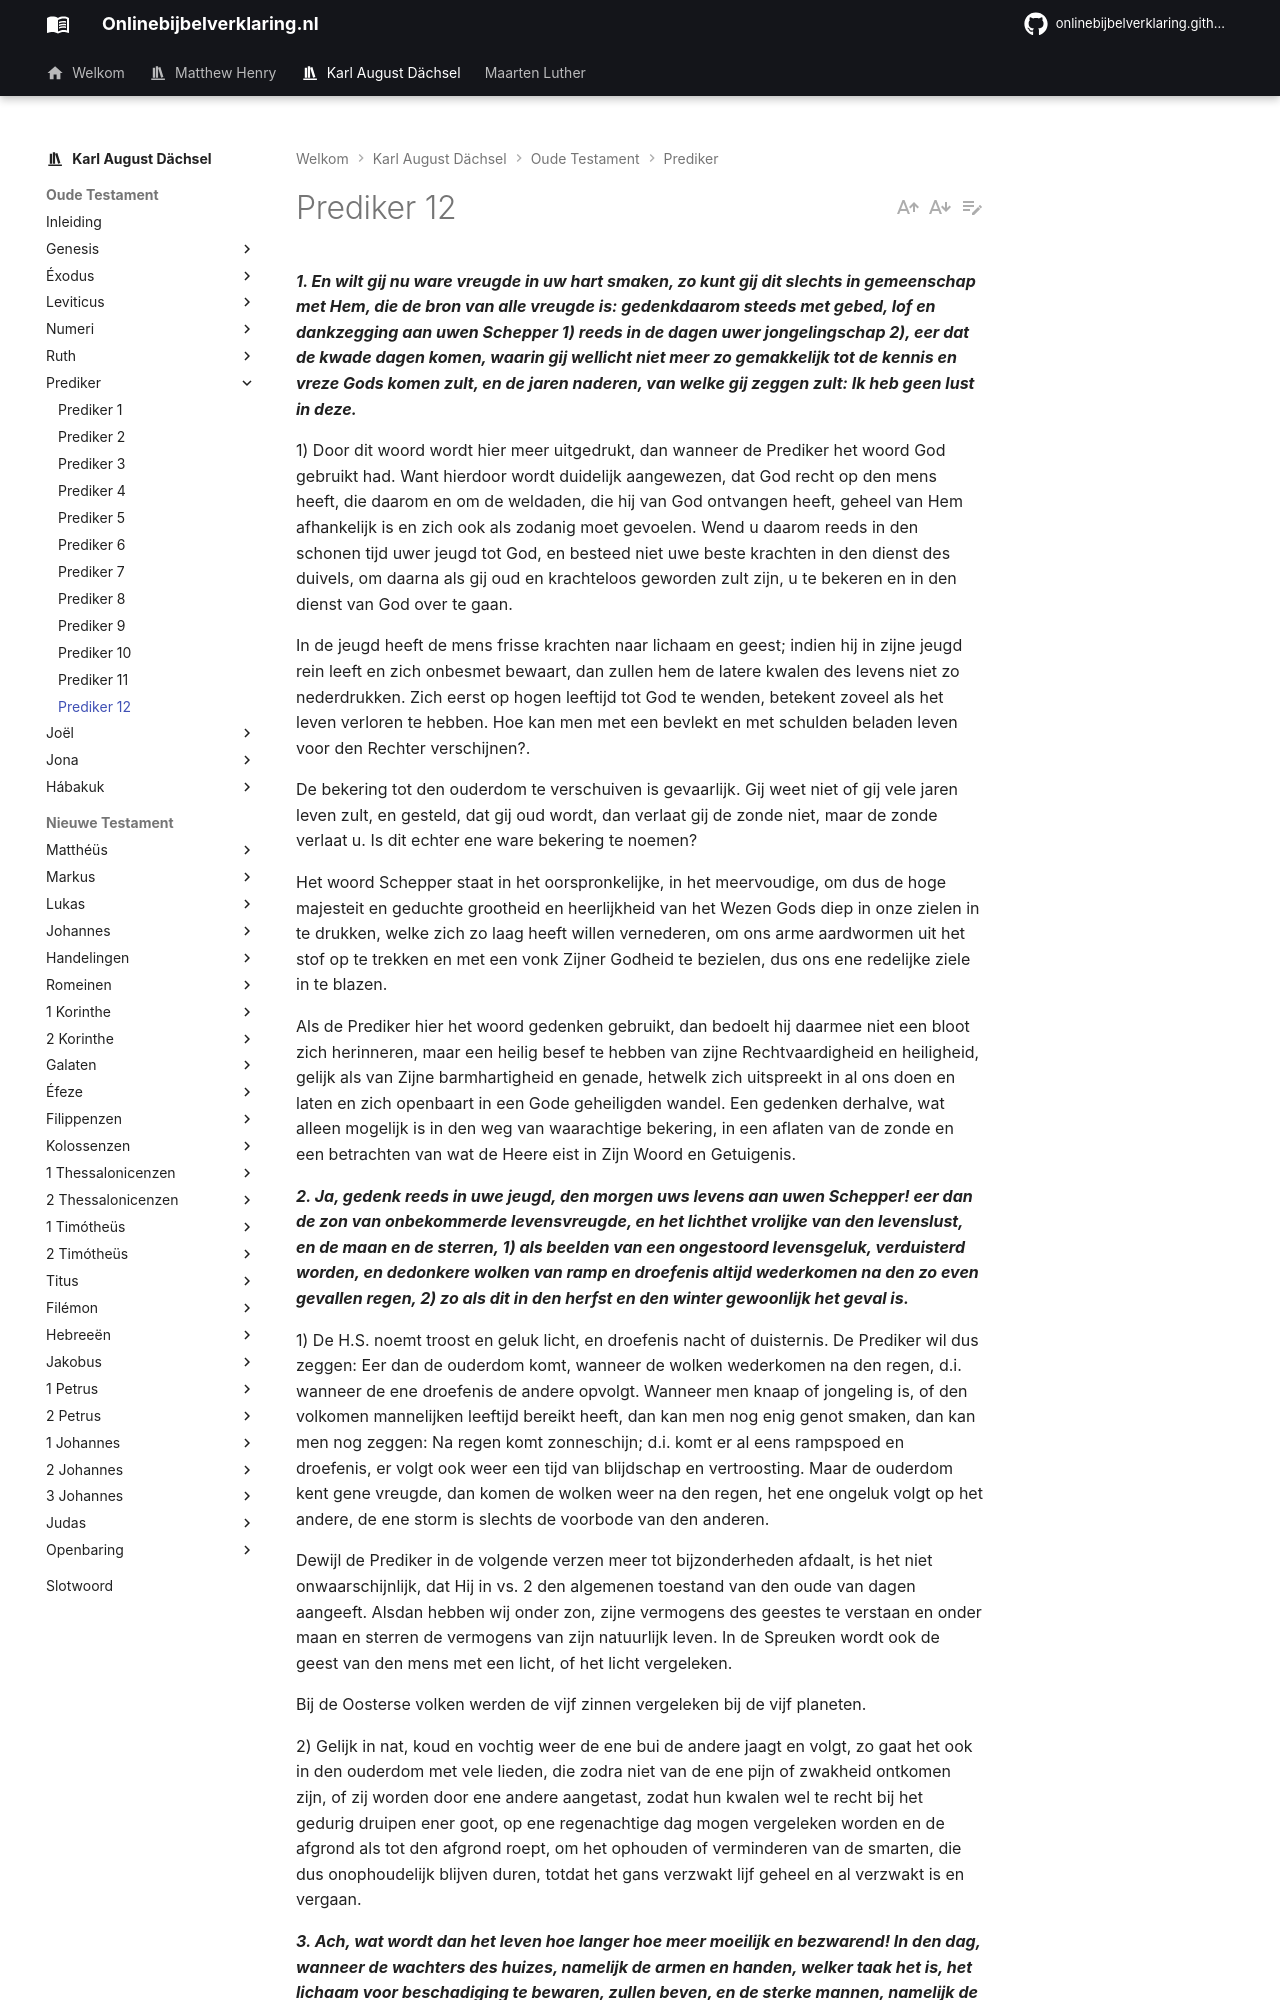

repository: onlinebijbelverklaring/onlinebijbelverklaring.github.io · page: karlaugustdachsel/Prediker/Prediker12/index.html · generator: mkdocs

***1. En wilt gij nu ware vreugde in uw hart smaken, zo kunt gij dit slechts in gemeenschap met Hem, die de bron van alle vreugde is: gedenkdaarom steeds met gebed, lof en dankzegging aan uwen Schepper 1) reeds in de dagen uwer jongelingschap 2), eer dat de kwade dagen komen, waarin gij wellicht niet meer zo gemakkelijk tot de kennis en vreze Gods komen zult, en de jaren naderen, van welke gij zeggen zult: Ik heb geen lust in deze.***

1) Door dit woord wordt hier meer uitgedrukt, dan wanneer de Prediker het woord God gebruikt had. Want hierdoor wordt duidelijk aangewezen, dat God recht op den mens heeft, die daarom en om de weldaden, die hij van God ontvangen heeft, geheel van Hem afhankelijk is en zich ook als zodanig moet gevoelen. Wend u daarom reeds in den schonen tijd uwer jeugd tot God, en besteed niet uwe beste krachten in den dienst des duivels, om daarna als gij oud en krachteloos geworden zult zijn, u te bekeren en in den dienst van God over te gaan.

In de jeugd heeft de mens frisse krachten naar lichaam en geest; indien hij in zijne jeugd rein leeft en zich onbesmet bewaart, dan zullen hem de latere kwalen des levens niet zo nederdrukken. Zich eerst op hogen leeftijd tot God te wenden, betekent zoveel als het leven verloren te hebben. Hoe kan men met een bevlekt en met schulden beladen leven voor den Rechter verschijnen?.

De bekering tot den ouderdom te verschuiven is gevaarlijk. Gij weet niet of gij vele jaren leven zult, en gesteld, dat gij oud wordt, dan verlaat gij de zonde niet, maar de zonde verlaat u. Is dit echter ene ware bekering te noemen?

Het woord Schepper staat in het oorspronkelijke, in het meervoudige, om dus de hoge majesteit en geduchte grootheid en heerlijkheid van het Wezen Gods diep in onze zielen in te drukken, welke zich zo laag heeft willen vernederen, om ons arme aardwormen uit het stof op te trekken en met een vonk Zijner Godheid te bezielen, dus ons ene redelijke ziele in te blazen.

Als de Prediker hier het woord gedenken gebruikt, dan bedoelt hij daarmee niet een bloot zich herinneren, maar een heilig besef te hebben van zijne Rechtvaardigheid en heiligheid, gelijk als van Zijne barmhartigheid en genade, hetwelk zich uitspreekt in al ons doen en laten en zich openbaart in een Gode geheiligden wandel. Een gedenken derhalve, wat alleen mogelijk is in den weg van waarachtige bekering, in een aflaten van de zonde en een betrachten van wat de Heere eist in Zijn Woord en Getuigenis.

***2. Ja, gedenk reeds in uwe jeugd, den morgen uws levens aan uwen Schepper! eer dan de zon van onbekommerde levensvreugde, en het lichthet vrolijke van den levenslust, en de maan en de sterren, 1) als beelden van een ongestoord levensgeluk, verduisterd worden, en dedonkere wolken van ramp en droefenis altijd wederkomen na den zo even gevallen regen, 2) zo als dit in den herfst en den winter gewoonlijk het geval is.***

1) De H.S. noemt troost en geluk licht, en droefenis nacht of duisternis. De Prediker wil dus zeggen: Eer dan de ouderdom komt, wanneer de wolken wederkomen na den regen, d.i. wanneer de ene droefenis de andere opvolgt. Wanneer men knaap of jongeling is, of den volkomen mannelijken leeftijd bereikt heeft, dan kan men nog enig genot smaken, dan kan men nog zeggen: Na regen komt zonneschijn; d.i. komt er al eens rampspoed en droefenis, er volgt ook weer een tijd van blijdschap en vertroosting. Maar de ouderdom kent gene vreugde, dan komen de wolken weer na den regen, het ene ongeluk volgt op het andere, de ene storm is slechts de voorbode van den anderen.

Dewijl de Prediker in de volgende verzen meer tot bijzonderheden afdaalt, is het niet onwaarschijnlijk, dat Hij in vs. 2 den algemenen toestand van den oude van dagen aangeeft. Alsdan hebben wij onder zon, zijne vermogens des geestes te verstaan en onder maan en sterren de vermogens van zijn natuurlijk leven. In de Spreuken wordt ook de geest van den mens met een licht, of het licht vergeleken.

Bij de Oosterse volken werden de vijf zinnen vergeleken bij de vijf planeten.

2) Gelijk in nat, koud en vochtig weer de ene bui de andere jaagt en volgt, zo gaat het ook in den ouderdom met vele lieden, die zodra niet van de ene pijn of zwakheid ontkomen zijn, of zij worden door ene andere aangetast, zodat hun kwalen wel te recht bij het gedurig druipen ener goot, op ene regenachtige dag mogen vergeleken worden en de afgrond als tot den afgrond roept, om het ophouden of verminderen van de smarten, die dus onophoudelijk blijven duren, totdat het gans verzwakt lijf geheel en al verzwakt is en vergaan.
